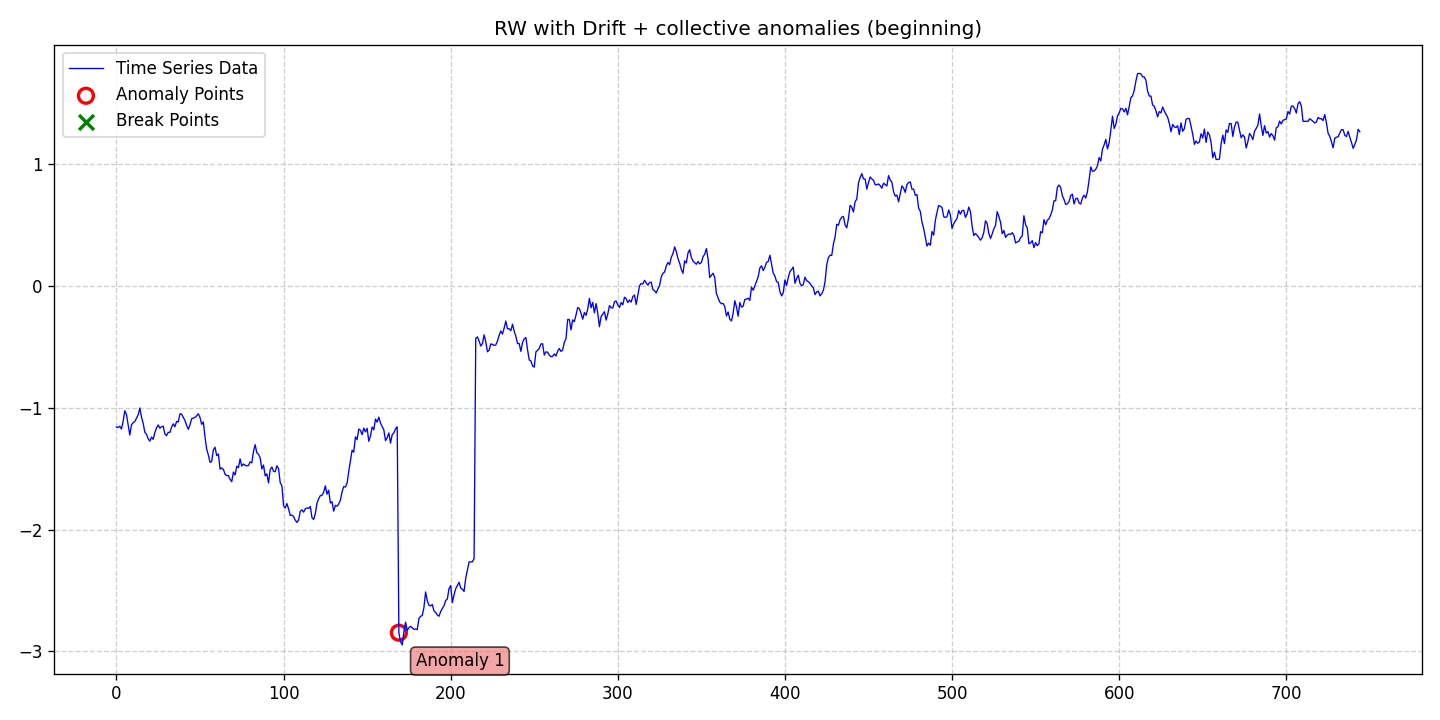

Source data for this figure (header and first rows):
date, data, stationary, det_lin_up, det_lin_down, det_quad, det_cubic, det_exp, det_damped, stoc_trend, volatility, single_seas, multiple_seas, point_anom_single, point_anom_multi, collect_anom, context_anom, mean_shift, var_shift, trend_shift, point_anom_count, point_anom_location, point_anom_point, collect_anom_count
2020-01-01, -1.157, 0, 0, 0, 0, 0, 0, 0, 1, 0, 0, 0, 0, 0, 1, 0, 0, 0, 0, 0, none, , 1
2020-01-02, -1.162, 0, 0, 0, 0, 0, 0, 0, 1, 0, 0, 0, 0, 0, 1, 0, 0, 0, 0, 0, none, , 1
2020-01-03, -1.151, 0, 0, 0, 0, 0, 0, 0, 1, 0, 0, 0, 0, 0, 1, 0, 0, 0, 0, 0, none, , 1
2020-01-04, -1.174, 0, 0, 0, 0, 0, 0, 0, 1, 0, 0, 0, 0, 0, 1, 0, 0, 0, 0, 0, none, , 1
2020-01-05, -1.112, 0, 0, 0, 0, 0, 0, 0, 1, 0, 0, 0, 0, 0, 1, 0, 0, 0, 0, 0, none, , 1
2020-01-06, -1.024, 0, 0, 0, 0, 0, 0, 0, 1, 0, 0, 0, 0, 0, 1, 0, 0, 0, 0, 0, none, , 1
2020-01-07, -1.055, 0, 0, 0, 0, 0, 0, 0, 1, 0, 0, 0, 0, 0, 1, 0, 0, 0, 0, 0, none, , 1
2020-01-08, -1.142, 0, 0, 0, 0, 0, 0, 0, 1, 0, 0, 0, 0, 0, 1, 0, 0, 0, 0, 0, none, , 1
2020-01-09, -1.224, 0, 0, 0, 0, 0, 0, 0, 1, 0, 0, 0, 0, 0, 1, 0, 0, 0, 0, 0, none, , 1
2020-01-10, -1.14, 0, 0, 0, 0, 0, 0, 0, 1, 0, 0, 0, 0, 0, 1, 0, 0, 0, 0, 0, none, , 1
2020-01-11, -1.121, 0, 0, 0, 0, 0, 0, 0, 1, 0, 0, 0, 0, 0, 1, 0, 0, 0, 0, 0, none, , 1
2020-01-12, -1.113, 0, 0, 0, 0, 0, 0, 0, 1, 0, 0, 0, 0, 0, 1, 0, 0, 0, 0, 0, none, , 1
2020-01-13, -1.086, 0, 0, 0, 0, 0, 0, 0, 1, 0, 0, 0, 0, 0, 1, 0, 0, 0, 0, 0, none, , 1
2020-01-14, -1.057, 0, 0, 0, 0, 0, 0, 0, 1, 0, 0, 0, 0, 0, 1, 0, 0, 0, 0, 0, none, , 1
2020-01-15, -1.001, 0, 0, 0, 0, 0, 0, 0, 1, 0, 0, 0, 0, 0, 1, 0, 0, 0, 0, 0, none, , 1
2020-01-16, -1.077, 0, 0, 0, 0, 0, 0, 0, 1, 0, 0, 0, 0, 0, 1, 0, 0, 0, 0, 0, none, , 1
2020-01-17, -1.127, 0, 0, 0, 0, 0, 0, 0, 1, 0, 0, 0, 0, 0, 1, 0, 0, 0, 0, 0, none, , 1
2020-01-18, -1.201, 0, 0, 0, 0, 0, 0, 0, 1, 0, 0, 0, 0, 0, 1, 0, 0, 0, 0, 0, none, , 1
2020-01-19, -1.217, 0, 0, 0, 0, 0, 0, 0, 1, 0, 0, 0, 0, 0, 1, 0, 0, 0, 0, 0, none, , 1
2020-01-20, -1.255, 0, 0, 0, 0, 0, 0, 0, 1, 0, 0, 0, 0, 0, 1, 0, 0, 0, 0, 0, none, , 1
2020-01-21, -1.273, 0, 0, 0, 0, 0, 0, 0, 1, 0, 0, 0, 0, 0, 1, 0, 0, 0, 0, 0, none, , 1
2020-01-22, -1.24, 0, 0, 0, 0, 0, 0, 0, 1, 0, 0, 0, 0, 0, 1, 0, 0, 0, 0, 0, none, , 1
2020-01-23, -1.259, 0, 0, 0, 0, 0, 0, 0, 1, 0, 0, 0, 0, 0, 1, 0, 0, 0, 0, 0, none, , 1
2020-01-24, -1.202, 0, 0, 0, 0, 0, 0, 0, 1, 0, 0, 0, 0, 0, 1, 0, 0, 0, 0, 0, none, , 1
2020-01-25, -1.166, 0, 0, 0, 0, 0, 0, 0, 1, 0, 0, 0, 0, 0, 1, 0, 0, 0, 0, 0, none, , 1
2020-01-26, -1.14, 0, 0, 0, 0, 0, 0, 0, 1, 0, 0, 0, 0, 0, 1, 0, 0, 0, 0, 0, none, , 1
2020-01-27, -1.167, 0, 0, 0, 0, 0, 0, 0, 1, 0, 0, 0, 0, 0, 1, 0, 0, 0, 0, 0, none, , 1
2020-01-28, -1.155, 0, 0, 0, 0, 0, 0, 0, 1, 0, 0, 0, 0, 0, 1, 0, 0, 0, 0, 0, none, , 1
2020-01-29, -1.151, 0, 0, 0, 0, 0, 0, 0, 1, 0, 0, 0, 0, 0, 1, 0, 0, 0, 0, 0, none, , 1
2020-01-30, -1.215, 0, 0, 0, 0, 0, 0, 0, 1, 0, 0, 0, 0, 0, 1, 0, 0, 0, 0, 0, none, , 1
2020-01-31, -1.229, 0, 0, 0, 0, 0, 0, 0, 1, 0, 0, 0, 0, 0, 1, 0, 0, 0, 0, 0, none, , 1
2020-02-01, -1.201, 0, 0, 0, 0, 0, 0, 0, 1, 0, 0, 0, 0, 0, 1, 0, 0, 0, 0, 0, none, , 1
2020-02-02, -1.201, 0, 0, 0, 0, 0, 0, 0, 1, 0, 0, 0, 0, 0, 1, 0, 0, 0, 0, 0, none, , 1
2020-02-03, -1.158, 0, 0, 0, 0, 0, 0, 0, 1, 0, 0, 0, 0, 0, 1, 0, 0, 0, 0, 0, none, , 1
2020-02-04, -1.131, 0, 0, 0, 0, 0, 0, 0, 1, 0, 0, 0, 0, 0, 1, 0, 0, 0, 0, 0, none, , 1
2020-02-05, -1.155, 0, 0, 0, 0, 0, 0, 0, 1, 0, 0, 0, 0, 0, 1, 0, 0, 0, 0, 0, none, , 1
2020-02-06, -1.111, 0, 0, 0, 0, 0, 0, 0, 1, 0, 0, 0, 0, 0, 1, 0, 0, 0, 0, 0, none, , 1
2020-02-07, -1.116, 0, 0, 0, 0, 0, 0, 0, 1, 0, 0, 0, 0, 0, 1, 0, 0, 0, 0, 0, none, , 1
2020-02-08, -1.049, 0, 0, 0, 0, 0, 0, 0, 1, 0, 0, 0, 0, 0, 1, 0, 0, 0, 0, 0, none, , 1
2020-02-09, -1.051, 0, 0, 0, 0, 0, 0, 0, 1, 0, 0, 0, 0, 0, 1, 0, 0, 0, 0, 0, none, , 1
2020-02-10, -1.079, 0, 0, 0, 0, 0, 0, 0, 1, 0, 0, 0, 0, 0, 1, 0, 0, 0, 0, 0, none, , 1
2020-02-11, -1.104, 0, 0, 0, 0, 0, 0, 0, 1, 0, 0, 0, 0, 0, 1, 0, 0, 0, 0, 0, none, , 1
2020-02-12, -1.144, 0, 0, 0, 0, 0, 0, 0, 1, 0, 0, 0, 0, 0, 1, 0, 0, 0, 0, 0, none, , 1
2020-02-13, -1.176, 0, 0, 0, 0, 0, 0, 0, 1, 0, 0, 0, 0, 0, 1, 0, 0, 0, 0, 0, none, , 1
2020-02-14, -1.141, 0, 0, 0, 0, 0, 0, 0, 1, 0, 0, 0, 0, 0, 1, 0, 0, 0, 0, 0, none, , 1
2020-02-15, -1.088, 0, 0, 0, 0, 0, 0, 0, 1, 0, 0, 0, 0, 0, 1, 0, 0, 0, 0, 0, none, , 1
2020-02-16, -1.085, 0, 0, 0, 0, 0, 0, 0, 1, 0, 0, 0, 0, 0, 1, 0, 0, 0, 0, 0, none, , 1
2020-02-17, -1.078, 0, 0, 0, 0, 0, 0, 0, 1, 0, 0, 0, 0, 0, 1, 0, 0, 0, 0, 0, none, , 1
2020-02-18, -1.066, 0, 0, 0, 0, 0, 0, 0, 1, 0, 0, 0, 0, 0, 1, 0, 0, 0, 0, 0, none, , 1
2020-02-19, -1.049, 0, 0, 0, 0, 0, 0, 0, 1, 0, 0, 0, 0, 0, 1, 0, 0, 0, 0, 0, none, , 1
2020-02-20, -1.079, 0, 0, 0, 0, 0, 0, 0, 1, 0, 0, 0, 0, 0, 1, 0, 0, 0, 0, 0, none, , 1
2020-02-21, -1.136, 0, 0, 0, 0, 0, 0, 0, 1, 0, 0, 0, 0, 0, 1, 0, 0, 0, 0, 0, none, , 1
2020-02-22, -1.116, 0, 0, 0, 0, 0, 0, 0, 1, 0, 0, 0, 0, 0, 1, 0, 0, 0, 0, 0, none, , 1
2020-02-23, -1.241, 0, 0, 0, 0, 0, 0, 0, 1, 0, 0, 0, 0, 0, 1, 0, 0, 0, 0, 0, none, , 1
2020-02-24, -1.34, 0, 0, 0, 0, 0, 0, 0, 1, 0, 0, 0, 0, 0, 1, 0, 0, 0, 0, 0, none, , 1
2020-02-25, -1.387, 0, 0, 0, 0, 0, 0, 0, 1, 0, 0, 0, 0, 0, 1, 0, 0, 0, 0, 0, none, , 1
2020-02-26, -1.447, 0, 0, 0, 0, 0, 0, 0, 1, 0, 0, 0, 0, 0, 1, 0, 0, 0, 0, 0, none, , 1
2020-02-27, -1.442, 0, 0, 0, 0, 0, 0, 0, 1, 0, 0, 0, 0, 0, 1, 0, 0, 0, 0, 0, none, , 1
2020-02-28, -1.344, 0, 0, 0, 0, 0, 0, 0, 1, 0, 0, 0, 0, 0, 1, 0, 0, 0, 0, 0, none, , 1
2020-02-29, -1.324, 0, 0, 0, 0, 0, 0, 0, 1, 0, 0, 0, 0, 0, 1, 0, 0, 0, 0, 0, none, , 1
... 685 more rows
